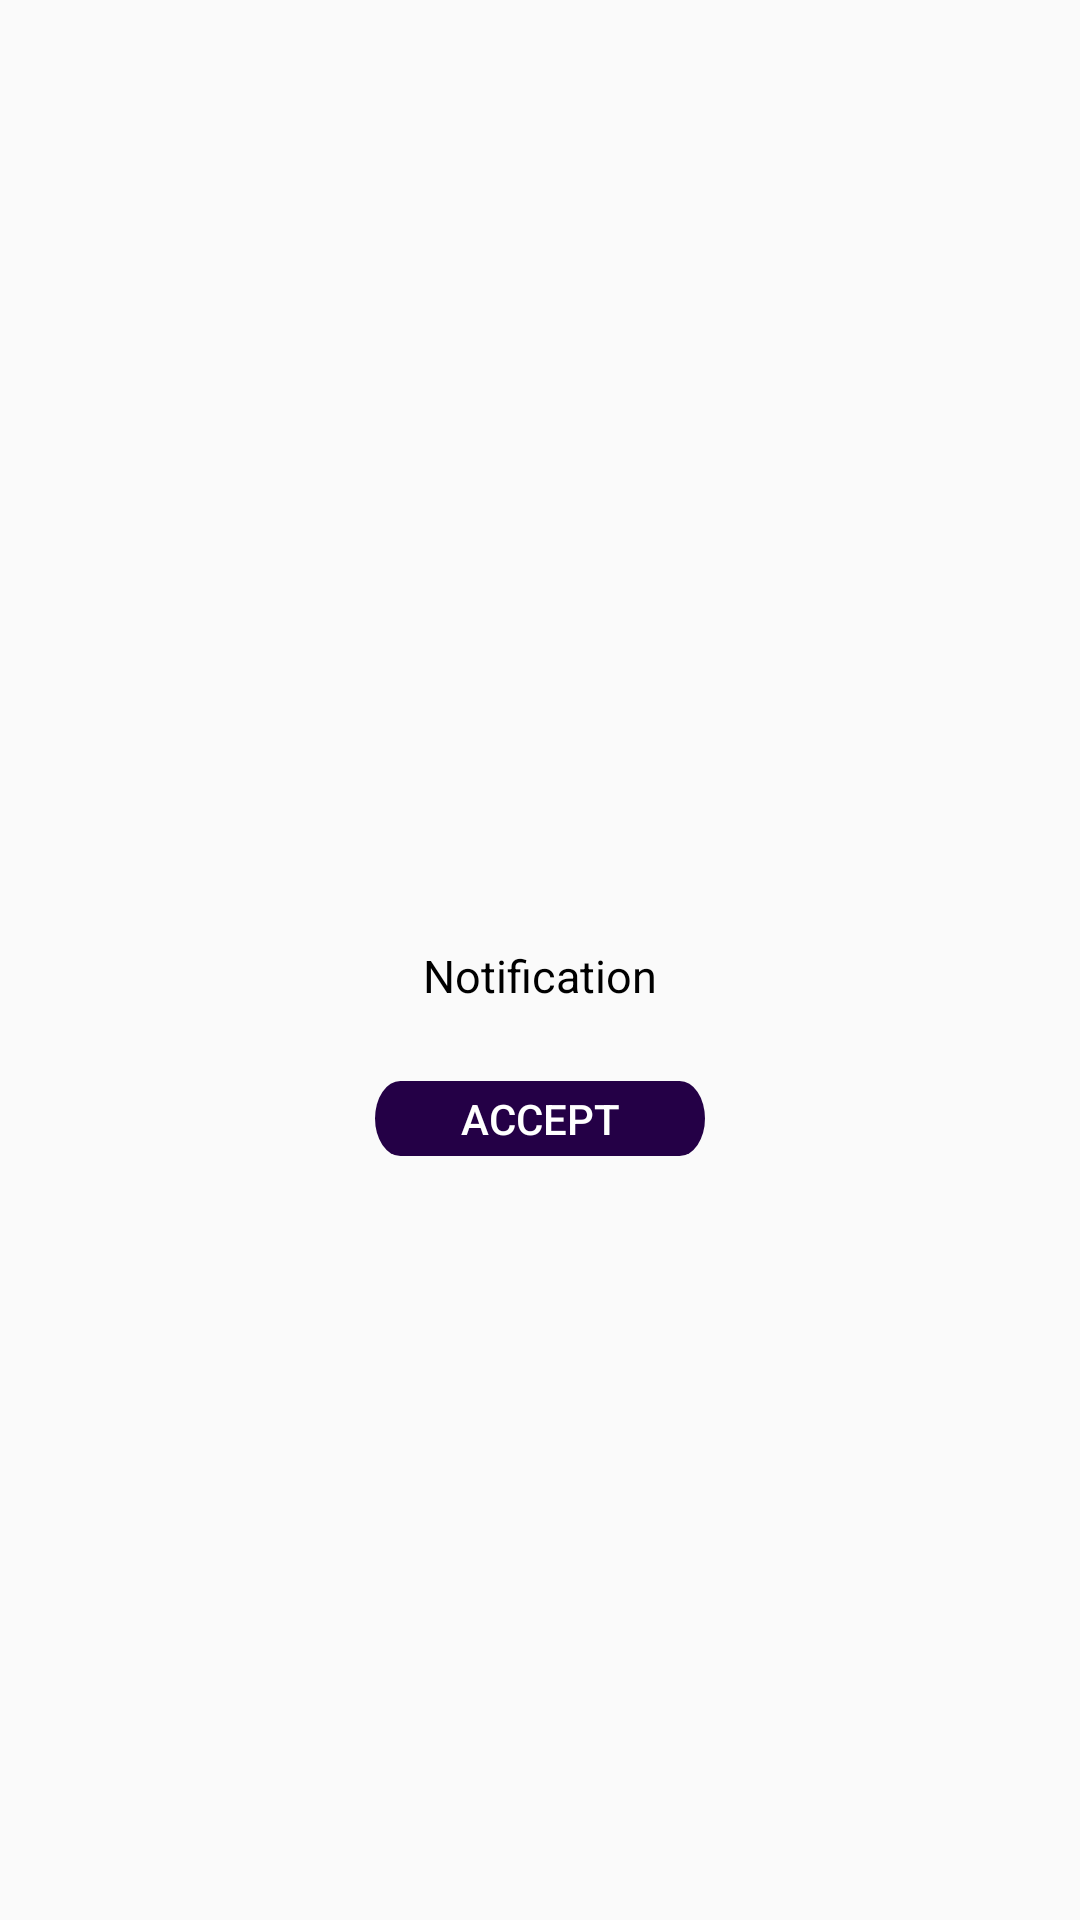

Here is an Android app screen rendered from its layout file. Give the layout XML and the strings, colors and styles it references.
<!-- AndroidManifest.xml: application theme AppTheme -->
<!-- res/layout/popup_alert.xml -->
<?xml version="1.0" encoding="utf-8"?>
<androidx.constraintlayout.widget.ConstraintLayout
    xmlns:android="http://schemas.android.com/apk/res/android"
    xmlns:app="http://schemas.android.com/apk/res-auto"
    android:layout_width="match_parent"
    android:layout_height="match_parent">

    <ImageView
        android:src="@drawable/ic_notification_important_24px"
        android:layout_width="wrap_content"
        android:layout_height="wrap_content"
        android:text="@string/txtTermsAndConditions"
        android:textColor="@android:color/black"
        android:textSize="20dp"
        android:textStyle="bold"
        app:layout_constraintBottom_toTopOf="@+id/scrollView2"
        app:layout_constraintEnd_toEndOf="parent"
        app:layout_constraintStart_toStartOf="parent" />

    <RelativeLayout
        android:id="@+id/scrollView2"
        android:layout_width="300dp"
        android:layout_height="wrap_content"
        android:padding="15dp"
        app:layout_constraintBottom_toBottomOf="parent"
        app:layout_constraintEnd_toEndOf="parent"
        app:layout_constraintStart_toStartOf="parent"
        app:layout_constraintTop_toTopOf="parent">

        <TextView
            android:id="@+id/txtAlert"
            android:layout_width="match_parent"
            android:layout_height="wrap_content"
            android:layout_marginTop="10dp"
            android:text="Notification"
            android:textSize="15sp"
            android:textColor="@android:color/black"
            android:gravity="center"
            app:layout_constraintEnd_toEndOf="parent"
            app:layout_constraintStart_toStartOf="parent"
            app:layout_constraintTop_toTopOf="parent" />
    </RelativeLayout>


    <Button
        android:id="@+id/btnPopup"
        android:layout_width="110dp"
        android:layout_height="25dp"
        android:text="@string/btnTermsAccept"
        android:textColor="#ffffff"
        android:textSize="14sp"
        android:background="@drawable/btn_login_email"
        android:layout_margin="10dp"
        app:layout_constraintEnd_toEndOf="parent"
        app:layout_constraintStart_toStartOf="parent"
        app:layout_constraintTop_toBottomOf="@+id/scrollView2" />


    
    <TextView
        android:layout_width="wrap_content"
        android:layout_height="wrap_content"
        app:layout_constraintEnd_toEndOf="parent"
        app:layout_constraintStart_toStartOf="parent"
        app:layout_constraintTop_toBottomOf="@+id/btnPopup" />
</androidx.constraintlayout.widget.ConstraintLayout>
<!-- resources referenced by this layout -->
<resources>
  <!-- drawable btn_login_email (drawable) -->
  <?xml version="1.0" encoding="utf-8"?>
  <selector xmlns:android="http://schemas.android.com/apk/res/android">
      <item android:drawable="@drawable/ic_login_email" android:state_pressed="true" />
      <item android:drawable="@drawable/ic_login_email" android:state_focused="true" />
      <item android:drawable="@drawable/ic_login_email" />
  </selector>
  <string name="btnTermsAccept">Accept</string>
  <string name="txtTermsAndConditions">Terms and Conditions</string>
  <style name="AppTheme" parent="Theme.AppCompat.Light.NoActionBar">
          
          <item name="colorPrimary">@color/colorPrimary</item>
          <item name="colorPrimaryDark">@color/colorPrimary</item>
          <item name="colorAccent">@color/colorAccent</item>
      </style>
  <!-- drawable ic_login_email (drawable) -->
  <vector xmlns:android="http://schemas.android.com/apk/res/android"
      android:width="650dp"
      android:height="10dp"
      android:viewportWidth="650"
      android:viewportHeight="100">
    <path
        android:pathData="M50,0L600,0A50,50 0,0 1,650 50L650,50A50,50 0,0 1,600 100L50,100A50,50 0,0 1,0 50L0,50A50,50 0,0 1,50 0z"
        android:fillColor="#240046"/>
  </vector>
  <color name="colorPrimary">#F5F5F5</color>
  <color name="colorAccent">#240046</color>
</resources>
